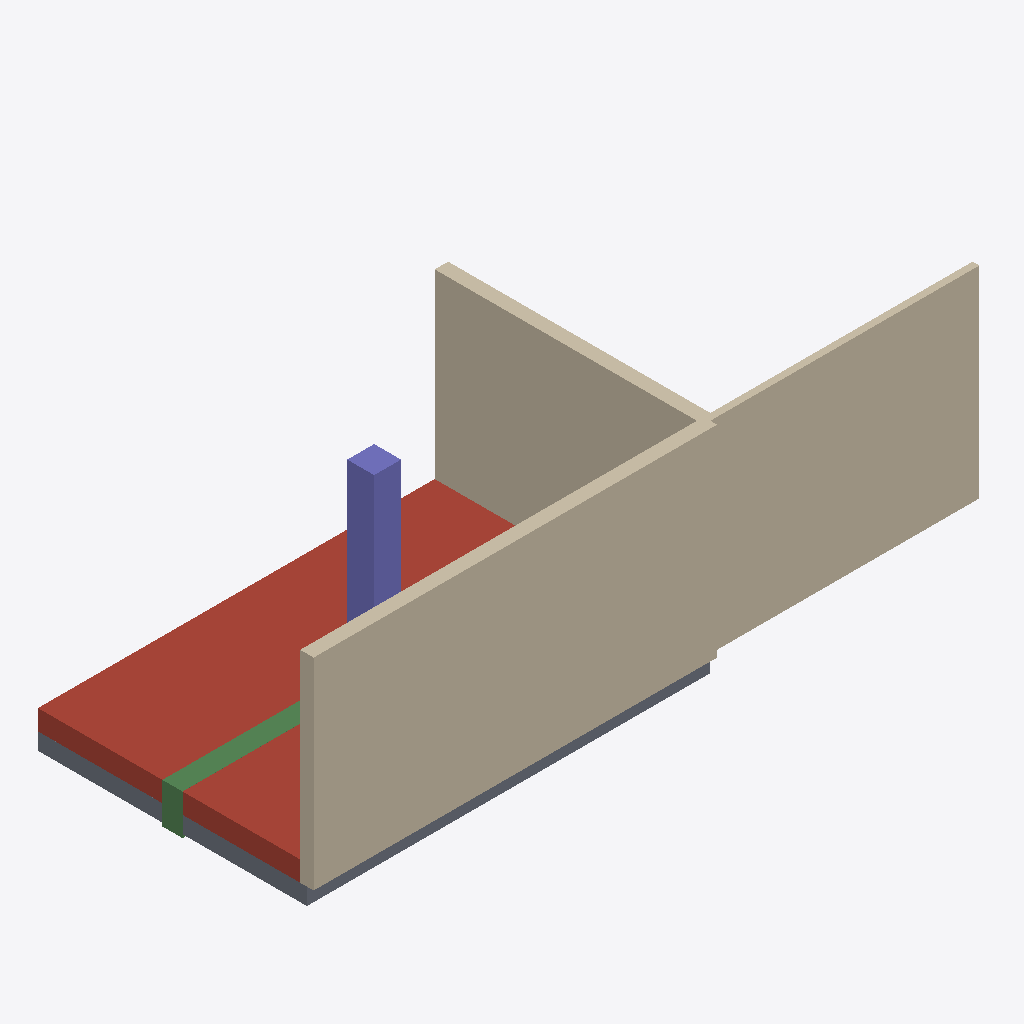
Isometric view of an IFC building model (IFC-SPF (STEP), schema IFC4, length unit metre), seen from the south-west, elements coloured by IFC class: 3 walls (beige), 1 roof (red-brown), 1 slab (grey), 1 column (violet), 1 beam (green).
Extent 10.0 m × 4.1 m × 3.3 m (x, y, z). Storeys (1): My Storey at 0.00 m. Elements (9): 3 IfcWall, 2 IfcWindow, 1 IfcBeam, 1 IfcColumn, 1 IfcRoof, 1 IfcSlab.

HEADER;
FILE_DESCRIPTION(('ViewDefinition[DesignTransferView]','Re-exported by ifc-lite, 249 modifications'),'2;1');
FILE_NAME('export.ifc','2026-10-19T03:25:21',(''),(''),'ifc-lite','Bonsai 0.8.0','Nobody');
FILE_SCHEMA(('IFC4'));
ENDSEC;
DATA;
#1=IFCPROJECT('0KhR8hr7H8eewFRKm6V1bJ',$,'My Project',$,$,$,$,(#14,#26),#9);
#30=IFCSITE('3WWqaXu9L0y8XqF6lHx6cU',$,'My Site',$,$,#53,$,$,$,$,$,$,$,$);
#36=IFCBUILDING('3eJSUU$fr7WPzBLDr3NCgH',$,'My Building',$,$,#59,$,$,$,$,$,$);
#42=IFCBUILDINGSTOREY('14hpMBCM10Oug9g6WpN$Er',$,'My Storey',$,$,#65,$,$,$,$);
#10011=IFCWALL('3PSFZYVFPIkvYfyKdPsZFW',$,'Basic Wall: Generic - 200mm',$,'Generic - 200mm',#9997,#10010,'300101',.NOTDEFINED.);
#1222=IFCWALL('2JUHrTM_j3UxZiBnyBfByx',$,'Wall',$,$,#1235,#1230,$,$);
#10099=IFCROOF('1MHVLH6YfH$R6c$D6TKk9_',$,'Basic Roof: Warm Roof - Concrete',$,'Warm Roof - Concrete',#10085,#10098,'300501',.FLAT_ROOF.);
#10031=IFCWALL('1FhPRmJa1NGB9gS6yJhAof',$,'Basic Wall: Generic - 200mm',$,'Generic - 200mm',#10017,#10030,'300102',.NOTDEFINED.);
#10049=IFCSLAB('2G20hs4YfMvPjYxiVEpKpy',$,'Floor: Concrete 250mm',$,'Concrete 250mm',#10035,#10048,'300201',.FLOOR.);
#10065=IFCCOLUMN('3d9Hc0OqbQu8uxmW0AlHeW',$,'Concrete-Rectangular-Column: 400 x 400mm',$,'400 x 400mm',#10055,#10064,'300301',.COLUMN.);
#10081=IFCBEAM('02fWED2JvJjvxlT4YyWEec',$,'Concrete-Rectangular Beam: 300 x 600mm',$,'300 x 600mm',#10071,#10080,'300401',.BEAM.);
ENDSEC;
